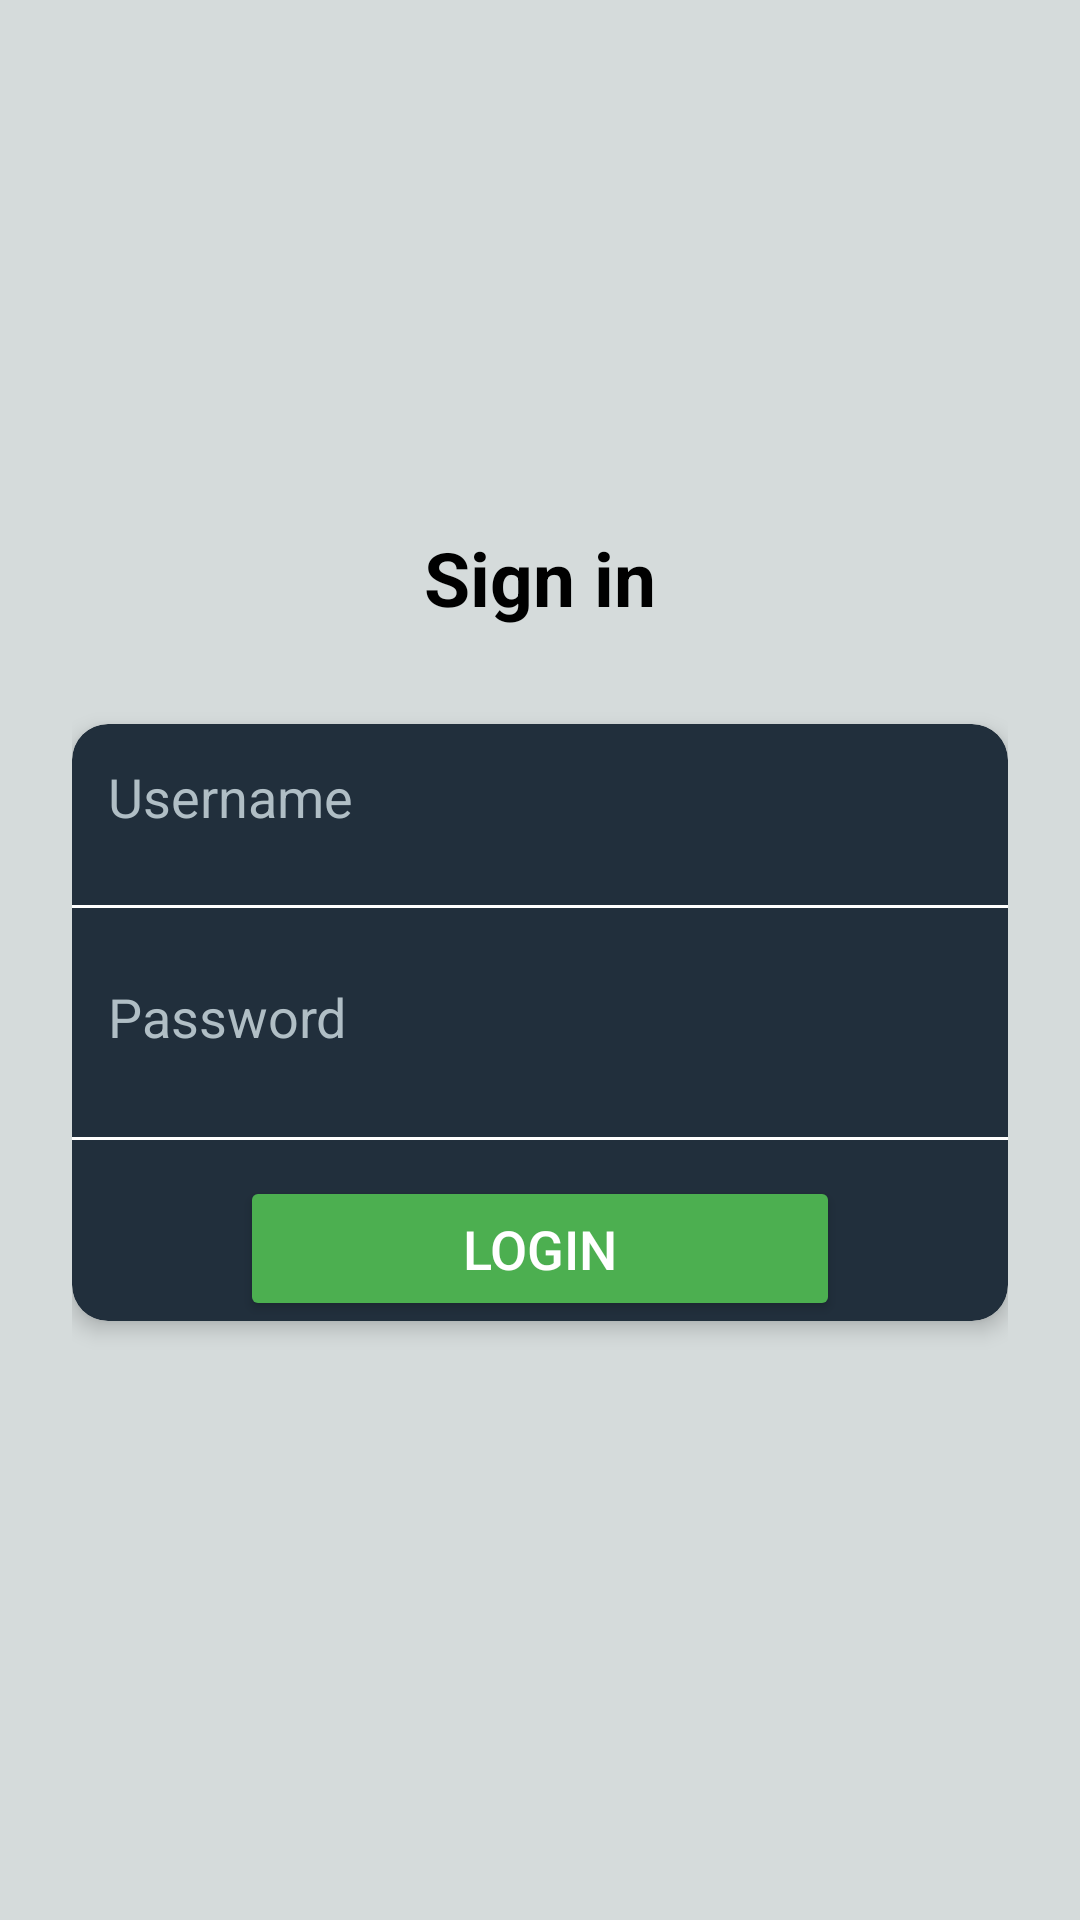

Android layout source for this screen:
<!-- AndroidManifest.xml: application theme Theme.SIA -->
<!-- res/layout/content_login.xml -->
<?xml version="1.0" encoding="utf-8"?>
<LinearLayout
    xmlns:android="http://schemas.android.com/apk/res/android"
    xmlns:card_view="http://schemas.android.com/apk/res-auto"
    android:layout_width="match_parent"
    android:layout_height="match_parent"
    android:orientation="vertical"
    android:padding="24dp"
    android:gravity="center"
    android:background="#d5dbdb">

    
    <TextView
        android:id="@+id/loginTitle"
        android:layout_width="wrap_content"
        android:layout_height="wrap_content"
        android:text="Sign in"
        android:textSize="25sp"
        android:textStyle="bold"
        android:textColor="#000000"
        android:layout_marginBottom="32dp" />

    
    <androidx.cardview.widget.CardView
        android:layout_width="match_parent"
        android:layout_height="wrap_content"
        android:layout_marginBottom="24dp"
        android:backgroundTint="#212f3c"
        card_view:cardCornerRadius="12dp"
        card_view:cardElevation="4dp"
        android:padding="16dp">

        
        <LinearLayout
            android:layout_width="match_parent"
            android:layout_height="wrap_content"
            android:orientation="vertical">

            
            <EditText
                android:id="@+id/usernameEditText"
                android:layout_width="match_parent"
                android:layout_height="wrap_content"
                android:hint="Username"
                android:inputType="text"
                android:padding="12dp"
                android:textColor="@android:color/white"
                android:textColorHint="#B0BEC5"
            android:background="@android:color/transparent"
            android:layout_marginBottom="12dp" />

            <View
                android:layout_width="match_parent"
                android:layout_height="1dp"
                android:background="@android:color/white"
                android:layout_marginBottom="12dp" />


            
            <EditText
                android:id="@+id/passwordEditText"
                android:layout_width="match_parent"
                android:layout_height="wrap_content"
                android:hint="Password"
                android:inputType="textPassword"
                android:padding="12dp"
                android:textColor="@android:color/white"
                android:textColorHint="#B0BEC5"
                android:background="@android:color/transparent"
                android:layout_marginBottom="16dp" />
            <View
                android:layout_width="match_parent"
                android:layout_height="1dp"
                android:background="@android:color/white"
                android:layout_marginBottom="12dp" />

            
            <Button
                android:id="@+id/loginButton"
                android:layout_width="200dp"
                android:layout_height="wrap_content"
                android:text="Login"
                android:layout_gravity="center"
                android:textSize="18sp"
                android:textColor="@android:color/white"
                android:backgroundTint="#4CAF50"
                android:padding="12dp" />
        </LinearLayout>
    </androidx.cardview.widget.CardView>

    <ProgressBar
        android:id="@+id/loadingProgressBar"
        android:layout_width="wrap_content"
        android:layout_height="wrap_content"
        android:visibility="gone"
        android:layout_gravity="center"
        style="?android:attr/progressBarStyleLarge" />

</LinearLayout>
<!-- resources referenced by this layout -->
<resources>
  <style name="Theme.SIA" parent="android:Theme.Material.Light.NoActionBar" />
</resources>
